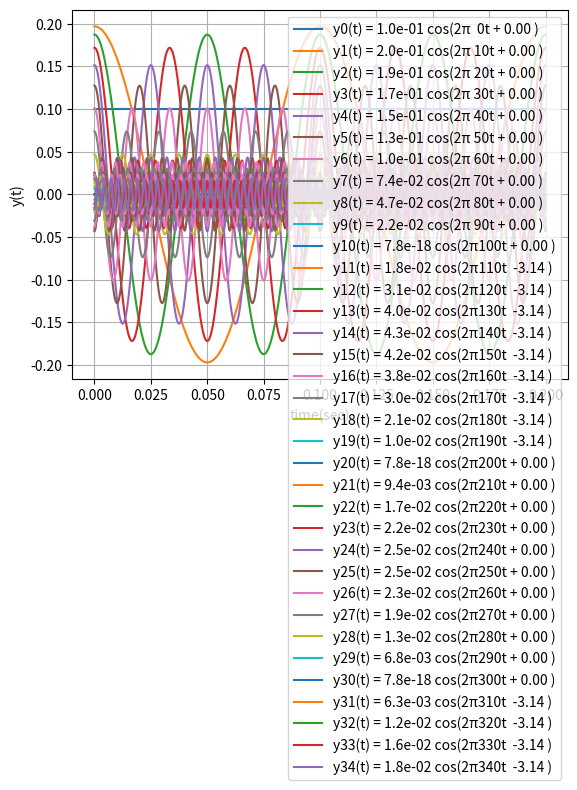
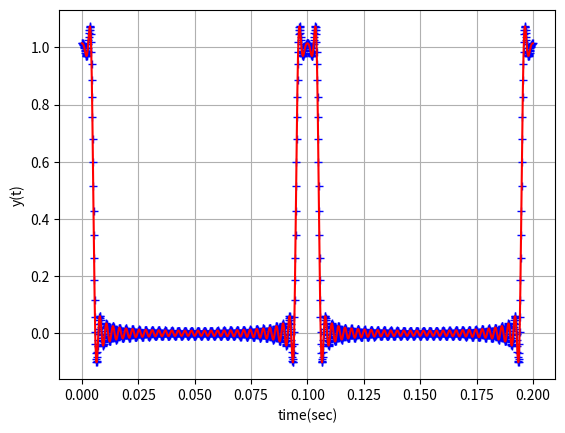
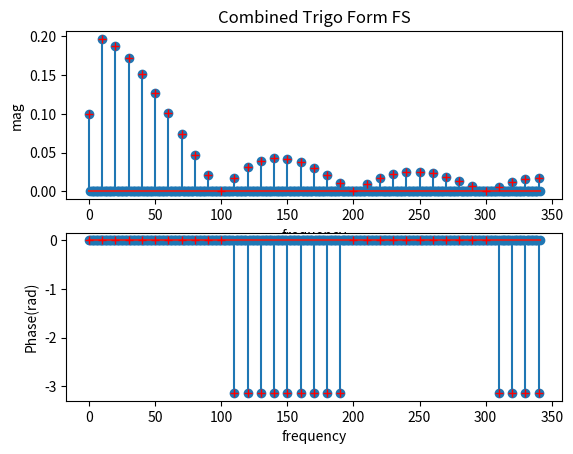
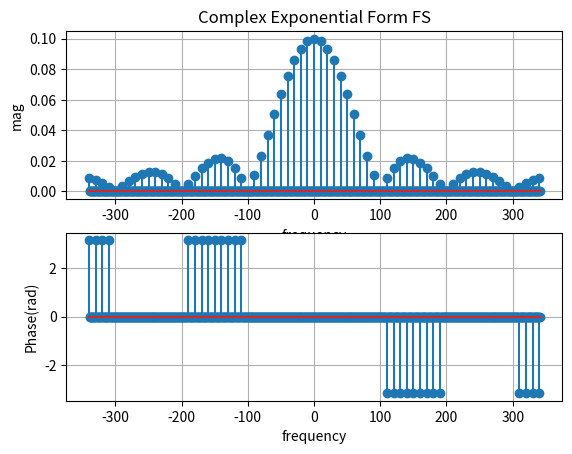

The matplotlib source for these figures, in order:
# -*- coding: utf-8 -*-
"""
This module is to generate the Fourier Series coefficients of 4 different types
of signals.
[redacted]
"""
import numpy as np
import matplotlib.pyplot as plt

def fn_getVariousSignals_FS_Coeff (typeSignal, numK, N, myFundamentalFreq, optionCell):
    """ The variables are:
    % para 1= 'DIY', 'Square', 'Saw', 'Triangle'
    % Para 2= number of sinusoids to use (includes DC) 
    % Para 3= number of samples in 1 sec (sampling freq)
    % Para 4= fundamental freqeuncy of the periodic signal to construct
    % Para 5= optionCell for various plots, e.g, DutyCycle for 'Square',
    %          'Ascending' == {1,0} for Saw
    """
    # y(t) = 10 +3cos(w_0 t) + 3cos(w_0 t + 0) + 5cos(2w_0+phi/6) + 4sin(3w_0 t-pi/2)
    if (typeSignal == 'DIY'):
        mySigFS = [(10,0*myFundamentalFreq,0), (3,myFundamentalFreq,0), (5,2*myFundamentalFreq,np.pi/6), (4,3*myFundamentalFreq,-np.pi/2)]
        return mySigFS



    # defining the coefficients of a square wave
    # a[n] = (2*A/(n*pi))*sin(n*pi/2)
    #% where n = 1,2,3,4...
    if (typeSignal == 'Square'):
       A = 1; DutyCycle = 0.5;
       if (optionCell[0] == 'DutyCycle'):
            DutyCycle   = optionCell[1]
            
      # The dc term
       mySigFS =  []
       mySigFS = mySigFS+[(A*DutyCycle, 0,0)]
       for k in np.arange(1,numK):
            tmpA   = (2*A/(k*np.pi))*np.sin(k*np.pi*DutyCycle)
            tmpF   = k*myFundamentalFreq
            tmpPhi  = 0
    
            if tmpA < 0:
                tmpA    = abs(tmpA);
                tmpPhi  = -np.pi;
                if (abs(tmpA)<1e-6):
                    tmpPhi = 0;

            mySigFS =  mySigFS+[(tmpA,tmpF,tmpPhi)]
    return mySigFS



    if (typeSignal == 'Triangle'):
        A = 1
        mySigFS  = []
        mySigFS  = mySigFS+[(A, 0, 0)]
        for k in np.arange(1,numK):
            if (k%2 == 1):
                tmpA    = ((8*A)/(np.pi*np.pi*k*k));
            else:
                tmpA    = 0                
                
            tmpF    =  k*myFundamentalFreq 
            tmpPhi  =  0
            mySigFS =  mySigFS+[(tmpA,tmpF,tmpPhi)]

        return mySigFS   # for Triangle Waves
    


    if (typeSignal == 'Saw'):
        A = 1
        mySigFS  = []
        mySigFS  = mySigFS+[(A/2, 0, 0)]
    
        for k in np.arange(1,numK):
            tmpA    = (2*A)/(k*2*np.pi)
            tmpF    = k*myFundamentalFreq 
            tmpPhi  =  +np.pi/2
            mySigFS =  mySigFS+[(tmpA,tmpF,tmpPhi)]

        return mySigFS   # for Saw Waves
    




def  fn_genTimeSignalFrom_FSCoeff(mySigFS, Fs):
    N  = Fs   # we generate 1 second worth of data
    w0 = 2*np.pi/N
    n  = np.arange(0,N)  # creating N samples, starting idx = 0
    t   = n/Fs
    K   = len(mySigFS)
    my_y = np.zeros((K,N))  #rows = each one signal from FS coeff with numSample=N
    my_yT = np.zeros(N)

    for idx,myOneFSCoeff in enumerate(mySigFS):
      my_y[idx,:] = myOneFSCoeff[0]*np.cos(w0*myOneFSCoeff[1]*n+myOneFSCoeff[2]);
      my_yT = my_yT+my_y[idx,:]
  
    return t,my_yT,my_y





def fn_PostProcessPhase(YT):

    magYT = abs(YT)/len(YT)
    maxYT = max(magYT);
    processedPhaseYT = np.angle(YT)*(magYT>(1/1000)*maxYT);
    # making the phase of the +ve frequency near pi to become -pi
    # making the phase of the -ve frequency near pi to become +pi

    halfN = np.ceil(len(YT)/2)
    A = processedPhaseYT;
    Arange = np.arange(0,len(YT));

    rangeLeftA = (abs((abs(A)-np.pi))<1e-6) & (Arange<halfN);
    A[rangeLeftA] = -np.pi;
    rangeRightA = (abs(abs(A)-np.pi)<1e-6) & (Arange>=halfN);
    A[rangeRightA] = +np.pi;
    
    rangeA = (abs(A-0)<1e-6);
    A[rangeA] = 0;
    processedPhaseYT = A;

    return(processedPhaseYT)    




"""
Lets generate the test signal's fourier coefficients
"""
def plotSignalAndFS():
    Fs = 8000;   N= Fs;
    #typeSignal = 'DIY'; numK = 4;  N = 8000; myFundamentalFreq = 10; optionCell = ()
    typeSignal = 'Square'; numK = 35;   myFundamentalFreq = 10; optionCell = ('DutyCycle',0.1)
    #typeSignal = 'Saw'; numK = 15;   myFundamentalFreq = 10
    #typeSignal = 'Triangle'; numK = 15;   myFundamentalFreq = 10; optionCell = {}

    tstSigFS      = fn_getVariousSignals_FS_Coeff (typeSignal, numK, N, myFundamentalFreq, optionCell)
    print(tstSigFS)


    K = len(tstSigFS);
    highestFreq       = max( [x[1] for x in tstSigFS])
    highestFreq       = min(Fs, highestFreq+2)



    """
    Lets  generate the signals, plot each signal, its sum
    """
    t, my_yT, my_y = fn_genTimeSignalFrom_FSCoeff(tstSigFS, Fs)
    t10, my_yT10, my_y10 = fn_genTimeSignalFrom_FSCoeff(tstSigFS, Fs*10)

    # Lets plot 3 cycles
    numPeriodToPlot = 2
    fundamentalFreq = min( [x[1] for x in tstSigFS[1:len(tstSigFS)]])
    numsampleToPlot = int(np.ceil(numPeriodToPlot*(1/fundamentalFreq)*Fs));


    fig, axs = plt.subplots(1,1)
    for idx,myOneFSCoeff in enumerate(tstSigFS):
         myA = myOneFSCoeff[0]
         myFreq = myOneFSCoeff[1]
         myPhase = myOneFSCoeff[2]

         if (myPhase >= 0):
             tmpLegend =  "y{0:1d}(t) = {1:4.1e} cos(2\u03C0{2:3d}t + {3:3.2f} )".format(idx, myA,myFreq,myPhase)
         else:
             tmpLegend =  "y{0:1d}(t) = {1:4.1e} cos(2\u03C0{2:3d}t  {3:3.2f} )".format(idx, myA,myFreq,myPhase)

         axs.plot(t[0:numsampleToPlot],my_y[idx,0:numsampleToPlot],label=tmpLegend)

    axs.grid()
    axs.set_xlabel('time(sec)')
    axs.set_ylabel('y(t)')
    plt.legend()
    plt.show()


    fig, axs = plt.subplots(1,1)
    axs.plot(t[0:numsampleToPlot],my_yT[0:numsampleToPlot],'b+')
    axs.plot(t10[0:numsampleToPlot*10],my_yT10[0:numsampleToPlot*10],'r')
    axs.grid()
    axs.set_xlabel('time(sec)')
    axs.set_ylabel('y(t)')
    plt.show()


    """
    Lets  generate the Fourier Analysis Coefficients C_k
     and plot it as combine cosine Fourier Series representations
    """

    YT  = np.fft.fft(my_yT)
    magYT = abs(YT)/len(YT)


    """ Lets generate the cosine combine representation for the FS of yt
        we need to take the  coeff 0 , and 2*coeff(1:N/2)
    """

    HalfN = int(np.floor(len(YT)/2))
    magYTRHS    = 2.*magYT[0:HalfN];
    magYTRHS[0] = magYT[0];  # the first element is DC -> should not be doubled
    phaseYT = fn_PostProcessPhase(YT);
    fig, axs = plt.subplots(2,1)
    axs[0].stem(magYTRHS[0:highestFreq])
    axs[1].grid()
    axs[0].set_title('Combined Trigo Form FS')
    axs[0].set_xlabel('frequency')
    axs[0].set_ylabel('mag')
    axs[1].stem(phaseYT[0:highestFreq])
    axs[1].grid()
    axs[1].set_xlabel('frequency')
    axs[1].set_ylabel('Phase(rad)')

    for idx,myOneFSCoeff in enumerate(tstSigFS):
         myA = myOneFSCoeff[0]
         myFreq = myOneFSCoeff[1]
         myPhase = myOneFSCoeff[2]

         axs[0].plot(myFreq, myA,'r+')
         axs[1].plot(myFreq, myPhase,'r+')

    plt.show()




    """ Lets plot the FS of yt as complex exponential double sided.
    """

    magYTcentered = np.fft.fftshift(magYT);
    phaseYTcentered = np.fft.fftshift(phaseYT);
    freq = np.fft.fftfreq(len(magYT), d=1/Fs)
    fshift= np.fft.fftshift(freq)
    fshiftStartIdx = int((np.ceil(N/2))-highestFreq+2);
    fshiftEndIdx = int((np.ceil(N/2))+highestFreq);


    fig, axs = plt.subplots(2,1)
    axs[0].stem(fshift[fshiftStartIdx:fshiftEndIdx],magYTcentered[fshiftStartIdx:fshiftEndIdx]);
    axs[0].grid();
    axs[0].set_title('Complex Exponential Form FS')
    axs[0].set_xlabel('frequency')
    axs[0].set_ylabel('mag')

    axs[1].stem(fshift[fshiftStartIdx:fshiftEndIdx],phaseYTcentered[fshiftStartIdx:fshiftEndIdx]);
    axs[1].grid()
    axs[1].set_xlabel('frequency')
    axs[1].set_ylabel('Phase(rad)')
    plt.show()


if __name__ == '__main__':
	plotSignalAndFS()
